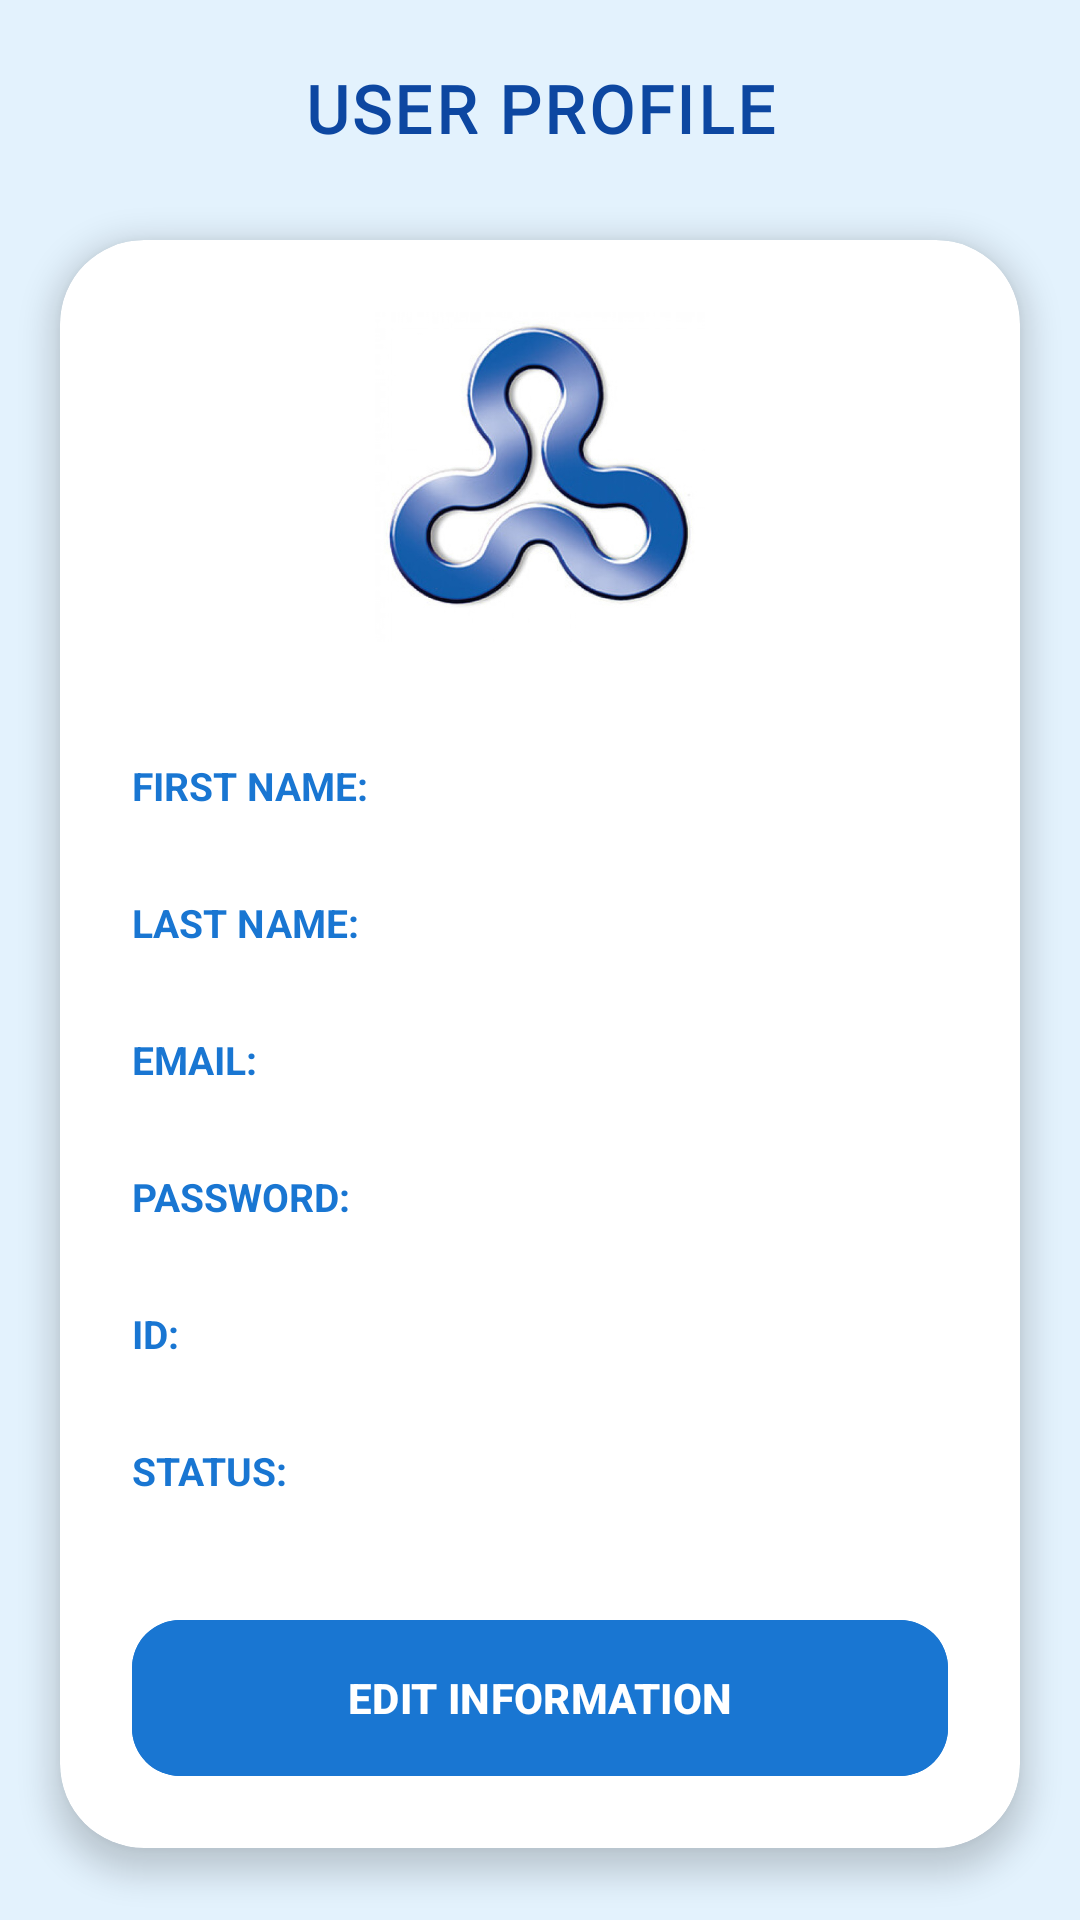

Here is an Android app screen rendered from its layout file. Give the layout XML and the strings, colors and styles it references.
<!-- AndroidManifest.xml: application theme Theme.Open_Uni_Providers -->
<!-- res/layout/activity_profile.xml -->
<?xml version="1.0" encoding="utf-8"?>
<androidx.constraintlayout.widget.ConstraintLayout xmlns:android="http://schemas.android.com/apk/res/android"
    xmlns:app="http://schemas.android.com/apk/res-auto"
    xmlns:tools="http://schemas.android.com/tools"
    android:id="@+id/main"
    android:layout_width="match_parent"
    android:layout_height="match_parent"
    android:background="#E3F2FD"
    tools:context=".screens.UserProfileActivity">

    <androidx.constraintlayout.widget.ConstraintLayout
        android:id="@+id/header_bar"
        android:layout_width="match_parent"
        android:layout_height="72dp"
        android:paddingHorizontal="8dp"
        app:layout_constraintTop_toTopOf="parent">

        <ImageButton
            android:id="@+id/btn_user_profile_back"
            android:layout_width="54dp"
            android:layout_height="54dp"
            android:background="?attr/selectableItemBackgroundBorderless"
            android:contentDescription="Back"
            android:padding="14dp"
            android:scaleType="fitCenter"
            android:src="@drawable/back_logo"
            app:layout_constraintBottom_toBottomOf="parent"
            app:layout_constraintStart_toStartOf="parent"
            app:layout_constraintTop_toTopOf="parent"
            app:tint="#0D47A1" />

        <TextView
            android:id="@+id/titleView"
            android:layout_width="wrap_content"
            android:layout_height="wrap_content"
            android:fontFamily="@font/bakbak_one"
            android:letterSpacing="0.05"
            android:text="USER PROFILE"
            android:textColor="#0D47A1"
            android:textSize="22sp"
            android:textStyle="bold"
            app:layout_constraintBottom_toBottomOf="parent"
            app:layout_constraintEnd_toEndOf="parent"
            app:layout_constraintStart_toStartOf="parent"
            app:layout_constraintTop_toTopOf="parent" />

    </androidx.constraintlayout.widget.ConstraintLayout>

    <com.google.android.material.card.MaterialCardView
        android:id="@+id/contentCard"
        android:layout_width="0dp"
        android:layout_height="0dp"
        android:layout_marginHorizontal="20dp"
        android:layout_marginTop="8dp"
        android:layout_marginBottom="24dp"
        app:cardBackgroundColor="@android:color/white"
        app:cardCornerRadius="28dp"
        app:cardElevation="6dp"
        app:layout_constraintBottom_toBottomOf="parent"
        app:layout_constraintEnd_toEndOf="parent"
        app:layout_constraintStart_toStartOf="parent"
        app:layout_constraintTop_toBottomOf="@id/header_bar"
        app:strokeWidth="0dp">

        <ScrollView
            android:id="@+id/scrollView"
            android:layout_width="match_parent"
            android:layout_height="match_parent"
            android:fillViewport="true"
            android:scrollbars="none">

            <LinearLayout
                android:layout_width="match_parent"
                android:layout_height="wrap_content"
                android:orientation="vertical"
                android:padding="24dp">

                <ImageView
                    android:id="@+id/ProfIm"
                    android:layout_width="110dp"
                    android:layout_height="110dp"
                    android:layout_gravity="center"
                    android:layout_marginBottom="24dp"
                    app:srcCompat="@drawable/app_logo" />

                <LinearLayout
                    android:layout_width="match_parent"
                    android:layout_height="wrap_content"
                    android:orientation="horizontal"
                    android:paddingVertical="12dp">

                    <TextView
                        android:layout_width="110dp"
                        android:layout_height="wrap_content"
                        android:text="FIRST NAME: "
                        android:textColor="#1976D2"
                        android:textSize="13sp"
                        android:textStyle="bold" />

                    <TextView
                        android:id="@+id/ProfFN"
                        android:layout_width="wrap_content"
                        android:layout_height="wrap_content"
                        android:textColor="#455A64"
                        android:textSize="16sp"
                        tools:text="John" />
                </LinearLayout>

                <LinearLayout
                    android:layout_width="match_parent"
                    android:layout_height="wrap_content"
                    android:orientation="horizontal"
                    android:paddingVertical="12dp">

                    <TextView
                        android:layout_width="110dp"
                        android:layout_height="wrap_content"
                        android:text="LAST NAME: "
                        android:textColor="#1976D2"
                        android:textSize="13sp"
                        android:textStyle="bold" />

                    <TextView
                        android:id="@+id/ProfLN"
                        android:layout_width="wrap_content"
                        android:layout_height="wrap_content"
                        android:textColor="#455A64"
                        android:textSize="16sp"
                        tools:text="Doe" />
                </LinearLayout>

                <LinearLayout
                    android:layout_width="match_parent"
                    android:layout_height="wrap_content"
                    android:orientation="horizontal"
                    android:paddingVertical="12dp">

                    <TextView
                        android:layout_width="110dp"
                        android:layout_height="wrap_content"
                        android:text="EMAIL: "
                        android:textColor="#1976D2"
                        android:textSize="13sp"
                        android:textStyle="bold" />

                    <TextView
                        android:id="@+id/ProfEm"
                        android:layout_width="wrap_content"
                        android:layout_height="wrap_content"
                        android:textColor="#455A64"
                        android:textSize="16sp"
                        tools:text="example@gmail.com" />
                </LinearLayout>

                <LinearLayout
                    android:layout_width="match_parent"
                    android:layout_height="wrap_content"
                    android:orientation="horizontal"
                    android:paddingVertical="12dp">

                    <TextView
                        android:layout_width="110dp"
                        android:layout_height="wrap_content"
                        android:text="PASSWORD: "
                        android:textColor="#1976D2"
                        android:textSize="13sp"
                        android:textStyle="bold" />

                    <TextView
                        android:id="@+id/ProfPass"
                        android:layout_width="wrap_content"
                        android:layout_height="wrap_content"
                        android:textColor="#455A64"
                        android:textSize="16sp"
                        tools:text="********" />
                </LinearLayout>

                <LinearLayout
                    android:layout_width="match_parent"
                    android:layout_height="wrap_content"
                    android:orientation="horizontal"
                    android:paddingVertical="12dp">

                    <TextView
                        android:layout_width="110dp"
                        android:layout_height="wrap_content"
                        android:text="ID: "
                        android:textColor="#1976D2"
                        android:textSize="13sp"
                        android:textStyle="bold" />

                    <TextView
                        android:id="@+id/ProfID"
                        android:layout_width="wrap_content"
                        android:layout_height="wrap_content"
                        android:textColor="#455A64"
                        android:textSize="16sp"
                        tools:text="123456789" />
                </LinearLayout>

                <LinearLayout
                    android:layout_width="match_parent"
                    android:layout_height="wrap_content"
                    android:orientation="horizontal"
                    android:paddingVertical="12dp">

                    <TextView
                        android:layout_width="110dp"
                        android:layout_height="wrap_content"
                        android:text="STATUS: "
                        android:textColor="#1976D2"
                        android:textSize="13sp"
                        android:textStyle="bold" />

                    <TextView
                        android:id="@+id/ProfStatus"
                        android:layout_width="wrap_content"
                        android:layout_height="wrap_content"
                        android:textColor="#455A64"
                        android:textSize="16sp"
                        tools:text="Employee/Provider" />
                </LinearLayout>

                <com.google.android.material.button.MaterialButton
                    android:id="@+id/btn_edit_user"
                    android:layout_width="match_parent"
                    android:layout_height="60dp"
                    android:layout_marginTop="24dp"
                    android:backgroundTint="#1976D2"
                    android:text="EDIT INFORMATION"
                    android:textAllCaps="true"
                    android:textStyle="bold"
                    app:cornerRadius="16dp"
                    app:icon="@drawable/update_info_logo"
                    app:iconPadding="12dp" />

            </LinearLayout>
        </ScrollView>
    </com.google.android.material.card.MaterialCardView>

</androidx.constraintlayout.widget.ConstraintLayout>
<!-- resources referenced by this layout -->
<resources>
  <!-- drawable app_logo: jpg bitmap (drawable, 43750 bytes) -->
  <style name="Theme.Open_Uni_Providers" parent="Base.Theme.Open_Uni_Providers" />
  <style name="Base.Theme.Open_Uni_Providers" parent="Theme.Material3.DayNight.NoActionBar">
          
          
      </style>
</resources>
